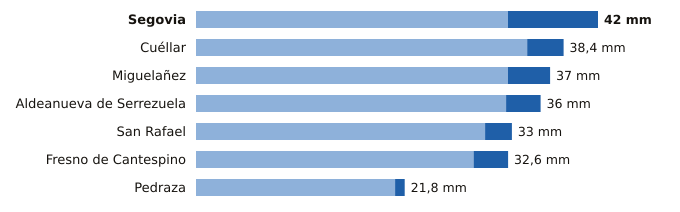

The file beside this chart, header and first rows:
estacion, provincia, indicativo, mm_6_dias_anteriores, mm_hoy, mm_7_dias, horas_de_hoy
Segovia, Segovia, 2465, 32.6, 9.4, 42.0, 15
Cuéllar, Segovia, 2192C, 34.6, 3.8, 38.4, 12
Miguelañez, Segovia, 2482B, 32.6, 4.4, 37.0, 14
Aldeanueva de Serrezuela, Segovia, 2140A, 32.4, 3.6, 36.0, 14
San Rafael, Segovia, 2471Y, 30.2, 2.8, 33.0, 12
Fresno de Cantespino, Segovia, 2135A, 29.0, 3.6, 32.6, 15
Pedraza, Segovia, 2182C, 20.8, 1.0, 21.8, 9
